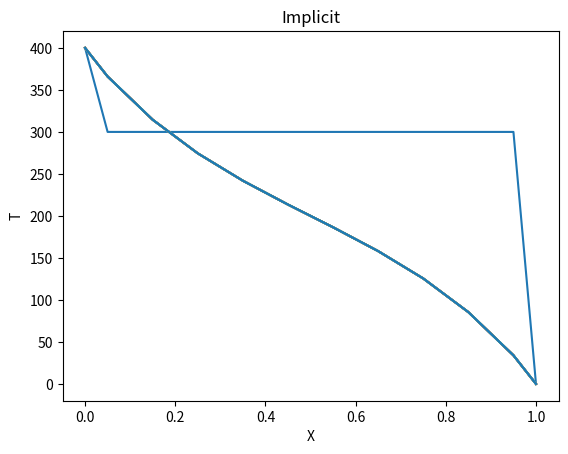

The script that saved this image: (Note: this script raises an exception after producing the figure.)
# Solving the 1D Diffusion Equation-TRANSIENT
import numpy as np
from enum import Enum
from scipy.sparse.linalg import spsolve
from scipy.sparse import csr_matrix
from numpy.linalg import norm
import sys
import matplotlib.pyplot as plt


# class Grid: defining a 1D cartesian grid
class Grid:

    def __init__(self,lx,ly,lz,ncv):
        # # constructor
        # lx = total length of domain in x direction [m]
        # ly = total length of domain in y direction [m]
        # lz = total length of domain in z direction [m]

        # store the number of control volumes
        self._ncv = ncv

        # calculate the control volume length
        dx = lx/float(ncv)

        # calculate the face locations
        # generate array of control volume element with length dx each
        self._xf = np.array([i*dx for i in range(ncv+1)])

        # calculate the cell centroid locations
        # Note: figure out why add a xf[-1] last item
        self._xP = np.array([self._xf[0]] +
                             [0.5*(self._xf[i]+self._xf[i+1]) for i in range(ncv)] +
                             [self._xf[-1]])
        # calculate face areas
        self._Af = ly*lz*np.ones(ncv+1)

        # calculate the outer surface area of each cell
        self._Ao = (2.0*dx*ly + 2.0*dx*lz)*np.ones(ncv)

        # calculate cell volumes
        self._vol = dx*ly*lz*np.ones(ncv)

    @property
    def ncv(self):
        # number of control volumes in domain
        return self._ncv

    @property
    def xf(self):
        # face location array
        return self._xf

    @property
    def xP(self):
        # cell centroid array
        return self._xP

    @property
    def dx_WP(self):
        return self.xP[1:-1]-self.xP[0:-2]

    @property
    def dx_PE(self):
        return self.xP[2:]-self.xP[1:-1]

    @property
    def Af(self):
        # Face area array
        return self._Af

    @property
    def Aw(self):
        # West face area array
        return self._Af[0:-1]

    @property
    def Ae(self):
        # East face area array
        return self._Af[1:]

    @property
    def Ao(self):
        # Outer face area array
        return self._Ao

    @property
    def vol(self):
        # Cell volume array
        return self._vol



# class ScalarCoeffs defining coeficients for the linear system
class ScalarCoeffs:
    def __init__(self,ncv):
        # # constructor:
        # ncv = number of control volume in domain

        self._ncv = ncv
        self._aP = np.zeros(ncv)
        self._aW = np.zeros(ncv)
        self._aE = np.zeros(ncv)
        self._rP = np.zeros(ncv)

    def zero(self):
        # zero out the coefficient arrays
        self._aP.fill(0.0)
        self._aW.fill(0.0)
        self._aE.fill(0.0)
        self._rP.fill(0.0)

    def accumulate_aP(self,aP):
        # accumulate values onto aP
        self._aP += aP

    def accumulate_aW(self,aW):
        # accumulate values onto aW
        self._aW += aW
    
    def accumulate_aE(self,aE):
        # accumulate values onto aE
        self._aE += aE

    def accumulate_rP(self,rP):
        # accumulate values onto rP
        self._rP += rP
    
    @property
    def ncv(self):
        # number of control volume in domain
        return self._ncv

    @property
    def aP(self):
        # cell coefficient
        return self._aP

    @property
    def aW(self):
        # West cell coefficient
        return self._aW
    
    @property
    def aE(self):
        # East cell coefficient
        return self._aE

    @property
    def rP(self):
        # cell coefficient
        return self._rP
    

# class BoundaryLocation defining boundary condition locations
class BoundaryLocation(Enum):
    WEST = 1
    EAST = 2
    

# Implementing Boundary Conditions
class DirichletBC:
    def __init__(self,phi,grid,value,loc):
        # # constructor
        # phi = field variable array
        # grid = grid
        # value = boundary value
        # loc = boundary location

        self._phi = phi
        self._grid = grid
        self._value = value
        self._loc = loc

    def value(self):
        # return the boundary condition value
        return self._value

    def coeff(self):
        # return the linearization coefficient
        return 0

    def apply(self):
        # applies the boundary condition in the referenced field variable array
        if self._loc is BoundaryLocation.WEST:
            self._phi[0] = self._value
        elif self._loc is BoundaryLocation.EAST:
            self._phi[-1] = self._value
        else:
            raise ValueError("Unknown boundary location")


class NeumannBC:
    def __init__(self,phi,grid,gradient,loc):
        # # constructor
        # phi = field variable array
        # grid = grid
        # gradient = gradient at cell adjacent to boundary
        # loc = boundary location

        self._phi = phi
        self._grid = grid
        self._gradient = gradient
        self._loc = loc

    def value(self):
        # return the boundary condition value
        if self._loc is BoundaryLocation.WEST:
            return self._phi[1]-self._gradient*self._grid.dx_WP[0] \
                # T(0) = T(1) - gb*dx
        elif self._loc is BoundaryLocation.EAST:
            return self._phi[-2]-self._gradient*self._grid.dx_PE[-1] \
                #T(-1) = T(-2) -gb*dx
        else:
            raise ValueError("Unknown boundary location")


    def coeff(self):
        # return the linearization coefficient
        return 1

    def apply(self):
        # applies the boundary condition in the referenced field variable array
        if self._loc is BoundaryLocation.WEST:
            self._phi[0] = self._phi[1] - self._gradient*self._grid.dx_WP[0]
        elif self._loc is BoundaryLocation.EAST:
            self._phi[-1] = self._phi[-2] + self._gradient*self._grid.dx_PE[-1]
        else:
            raise ValueError("Unknown boundary location")

class RobinBC:
    def __init__(self,phi,grid,h,k,tinfty, loc):
        # # constructor
        # phi = field variable array
        # grid = grid
        # h = convective coefficient
        # k = conductive coefficient
        # tinfty = freestream temperature
        # loc = boundary location

        self._phi = phi
        self._grid = grid
        self._h = h
        self._k = k
        self._tinfty = tinfty
        self._loc = loc

    def value(self):
        # return the boundary condition value
        if self._loc is BoundaryLocation.WEST:
            return (self._phi[1] + self._grid.dx_WP[0]*(self._h/self._k)*(self._tinfty))\
                /(1 + self._grid.dx_WP[0]*(self._h/self._k))
        elif self._loc is BoundaryLocation.EAST:
            return (self._phi[-2] - self._grid.dx_PE[-1]*(self._h/self._k)*(self._tinfty))\
                /(1 - self._grid.dx_PE[-1]*(self._h/self._k))
        else:
            raise ValueError("Unknown boundary location")


    def coeff(self):
        # return the linearization coefficient
        return 1

    def apply(self):
        # applies the boundary condition in the referenced field variable array
        if self._loc is BoundaryLocation.WEST:
            self._phi[0]  =  (self._phi[1] + self._grid.dx_WP[0]*(self._h/self._k)*(self._tinfty))\
                /(1 + self._grid.dx_WP[0]*(self._h/self._k))
        elif self._loc is BoundaryLocation.EAST:
            self._phi[-1] = (self._phi[-2] - self._grid.dx_PE[-1]*(self._h/self._k)*(self._tinfty))\
                /(1 - self._grid.dx_PE[-1]*(self._h/self._k))
        else:
            raise ValueError("Unknown boundary location")



# class DiffusionModel defining a defusion model
class DiffusionModel:
    def __init__(self,grid,phi,gamma,west_bc,east_bc):
        # constructor
        self._grid = grid
        self._phi = phi
        self._gamma = gamma     # gamma here is "k" in the heat model
        self._west_bc = west_bc
        self._east_bc = east_bc



    # add diffusion terms to coefficient arrays
    def add(self,coeffs):

        # calculate west/east diffusion flux for each face
        flux_w = -self._gamma*self._grid.Aw*(self._phi[1:-1]-self._phi[0:-2])\
            /self._grid.dx_WP # Fw = k*(Tp-Tw)*Aw/ dx_WP
        flux_e = -self._gamma*self._grid.Ae*(self._phi[2:]-self._phi[1:-1])\
            /self._grid.dx_PE # Fe = k*(Te-Tp)*Ae/dx_PE

        # calculate the linearized coefficient [aW, aP, aE]
        coeffW = -self._gamma*self._grid.Aw/self._grid.dx_WP # Dw
        coeffE = -self._gamma*self._grid.Ae/self._grid.dx_PE # De
        coeffP = -coeffW - coeffE                            # Dw + De in notes, but due to minus sign so -Dw-De in code

        # modified the linearized coefficient on the boundaries
        coeffP[0] += coeffW[0]*self._west_bc.coeff()
        coeffP[-1] += coeffE[-1]*self._east_bc.coeff()

        # zero the coefficients that are not used (on the boundary)
        coeffW[0] = 0.0
        coeffE[-1] = 0.0

        # calculate the net flux from each cell (out -in)
        flux = flux_e - flux_w

        # add to coefficient arrays
        coeffs.accumulate_aP(coeffP)
        coeffs.accumulate_aW(coeffW)
        coeffs.accumulate_aE(coeffE)
        coeffs.accumulate_rP(flux)

        # return the coefficient arrays
        return coeffs


# function to return a sparse matrix representation of a set of scalar coefficients
def get_sparse_matrix(coeffs):
    ncv = coeffs.ncv
    data = np.zeros(3*ncv-2)
    rows = np.zeros(3*ncv-2, dtype = int)
    cols = np.zeros(3*ncv-2, dtype = int)
    data[0] = coeffs.aP[0]
    rows[0] = 0
    cols[0] = 0

    if ncv > 1:
        data[1] = coeffs.aE[0]
        rows[1] = 0
        cols[1] = 1

    for i in range(ncv-2):
        data[3*i+2] = coeffs.aW[i+1]
        data[3*i+3] = coeffs.aP[i+1]
        data[3*i+4] = coeffs.aE[i+1]

        rows[3*i+2:3*i+5] = i+1

        cols[3*i+2] = i
        cols[3*i+3] = i+1
        cols[3*i+4] = i+2

    if ncv > 1:
        data[3*ncv-4] = coeffs.aW[-1]
        data[3*ncv-3] = coeffs.aP[-1]
        
        rows[3*ncv-4:3*ncv-2] = ncv-1

        cols[3*ncv-4] = ncv-2
        cols[3*ncv-3] = ncv-1

    return csr_matrix((data, (rows,cols)))
                     
# solve the linear system and return the field variables
def solve(coeffs):
    # get the sparse matrix
    A = get_sparse_matrix(coeffs)
    # solve the linear system
    return spsolve(A, -coeffs.rP)
    
# defining a first order implicit transient model
class FirstOrderTransientModel:
    # constructor
    def __init__(self,grid,T,Told,rho,cp,dt):
        self._grid = grid
        self._T = T
        self._Told = Told
        self._rho = rho
        self._cp = cp
        self._dt = dt

    def add(self,coeffs):
        # calculate the transient term

        # calculate the linearization coefficients
        coeffP = self.rho*self._cp*self._vol/self._dt # ap = rho*cp*vp/dt

        # add to coefficient arrays
        coeffs.accumulate_aP(coeffP)

        return coeffs

# class defining a surface convection model
class SurfaceConvectionModel:
    # constructor
    def __init__(self,grid,T,ho,To):
        self._grid = grid
        self._T = T
        self._ho = ho
        self._To = To

    # add surface convection terms to coefficient arrays
    def add(self,coeffs):
        # calculate the source term q = hA(T-Tinfty)
        source = self._ho * self._grid.Ao*(self._T[1:-1]-self._To)

        # calculat linearization coefficients
        coeffP = self._ho * self._grid.Ao

        # add to coefficient arrays
        coeffs.accumulate_aP(coeffP)
        coeffs.accumulate_rP(source)

        return coeffs




# Solving the 1D steady conduction with Dirichet BC
# Initially, east = 300K, west = 300K
# define the grid
lx = 1.0
ly = 0.1
lz = 0.1
ncv = 10
mygrid = Grid(lx,ly,lz,ncv)

# set the timestep information
nTime = 10
dt = 1
time = 0

#set the max iterations and convergence criterion
maxIter = 100
converged=1e-6

# thermal properties
k = 0.1
rho = 1000
cp = 1000
k = 100

# convection parameters
ho = 25
To = 200

# coefficients
coeffs = ScalarCoeffs(mygrid.ncv)

# initial condition
T0 = 300

# initialize field variable arrays
T = T0*np.ones(mygrid.ncv+2)

# boundary condition
west_bc = DirichletBC(T, mygrid, 400, BoundaryLocation.WEST)
east_bc = DirichletBC(T, mygrid, 0, BoundaryLocation.EAST)

# apply boundary conditions
west_bc.apply()
east_bc.apply()


# list to store the solution at each iteration
T_solns = [np.copy(T)]

# define the transient model
Told = np.copy(T)
transient = FirstOrderTransientModel(mygrid,T,Told,rho,cp,dt)

# define the diffusion model
diffusion = DiffusionModel(mygrid, T, k, west_bc, east_bc)

# define the surface convection model
surfaceConvection = SurfaceConvectionModel(mygrid,T,ho,To)

# # # iterate until the solution is converged
for tStep in range(nTime):

    # update the time information
    time += dt

    # print the timestep information
    print("Timestep = {}; Time = {}".format(tStep,time))


    # store the old temperature field
    Told[:] = T[:]

    # iterate until converge
    for i in range(maxIter):
    
        # zero the coeff and add 
        coeffs.zero()
        coeffs = diffusion.add(coeffs)
        coeffs = surfaceConvection.add(coeffs)

        # compute residual and check for convergence
        maxResid = norm(coeffs.rP, np.inf)
        avgResid = np.mean(np.absolute(coeffs.rP))
        print("Iteration = {} ; Resid = {} ; Avg. Resid = {}".format(i,maxResid, avgResid) )
        if maxResid < converged:
            break

        # solve the sparse matrix system
        dT = solve(coeffs)

        # update the solution and boundary conditions
        T[1:-1] += dT
        west_bc.apply()
        east_bc.apply()

    # store the solution
    T_solns.append(np.copy(T))
        


# plotting
i = 0
for Ti in T_solns:
    plt.plot(mygrid.xP, Ti, label = str(i))
    i += 1


plt.title('Implicit')
plt.xlabel('X')
plt.ylabel('T')
plt.savefig('pic/1d_transient_implicit.png')
plt.show()



    
